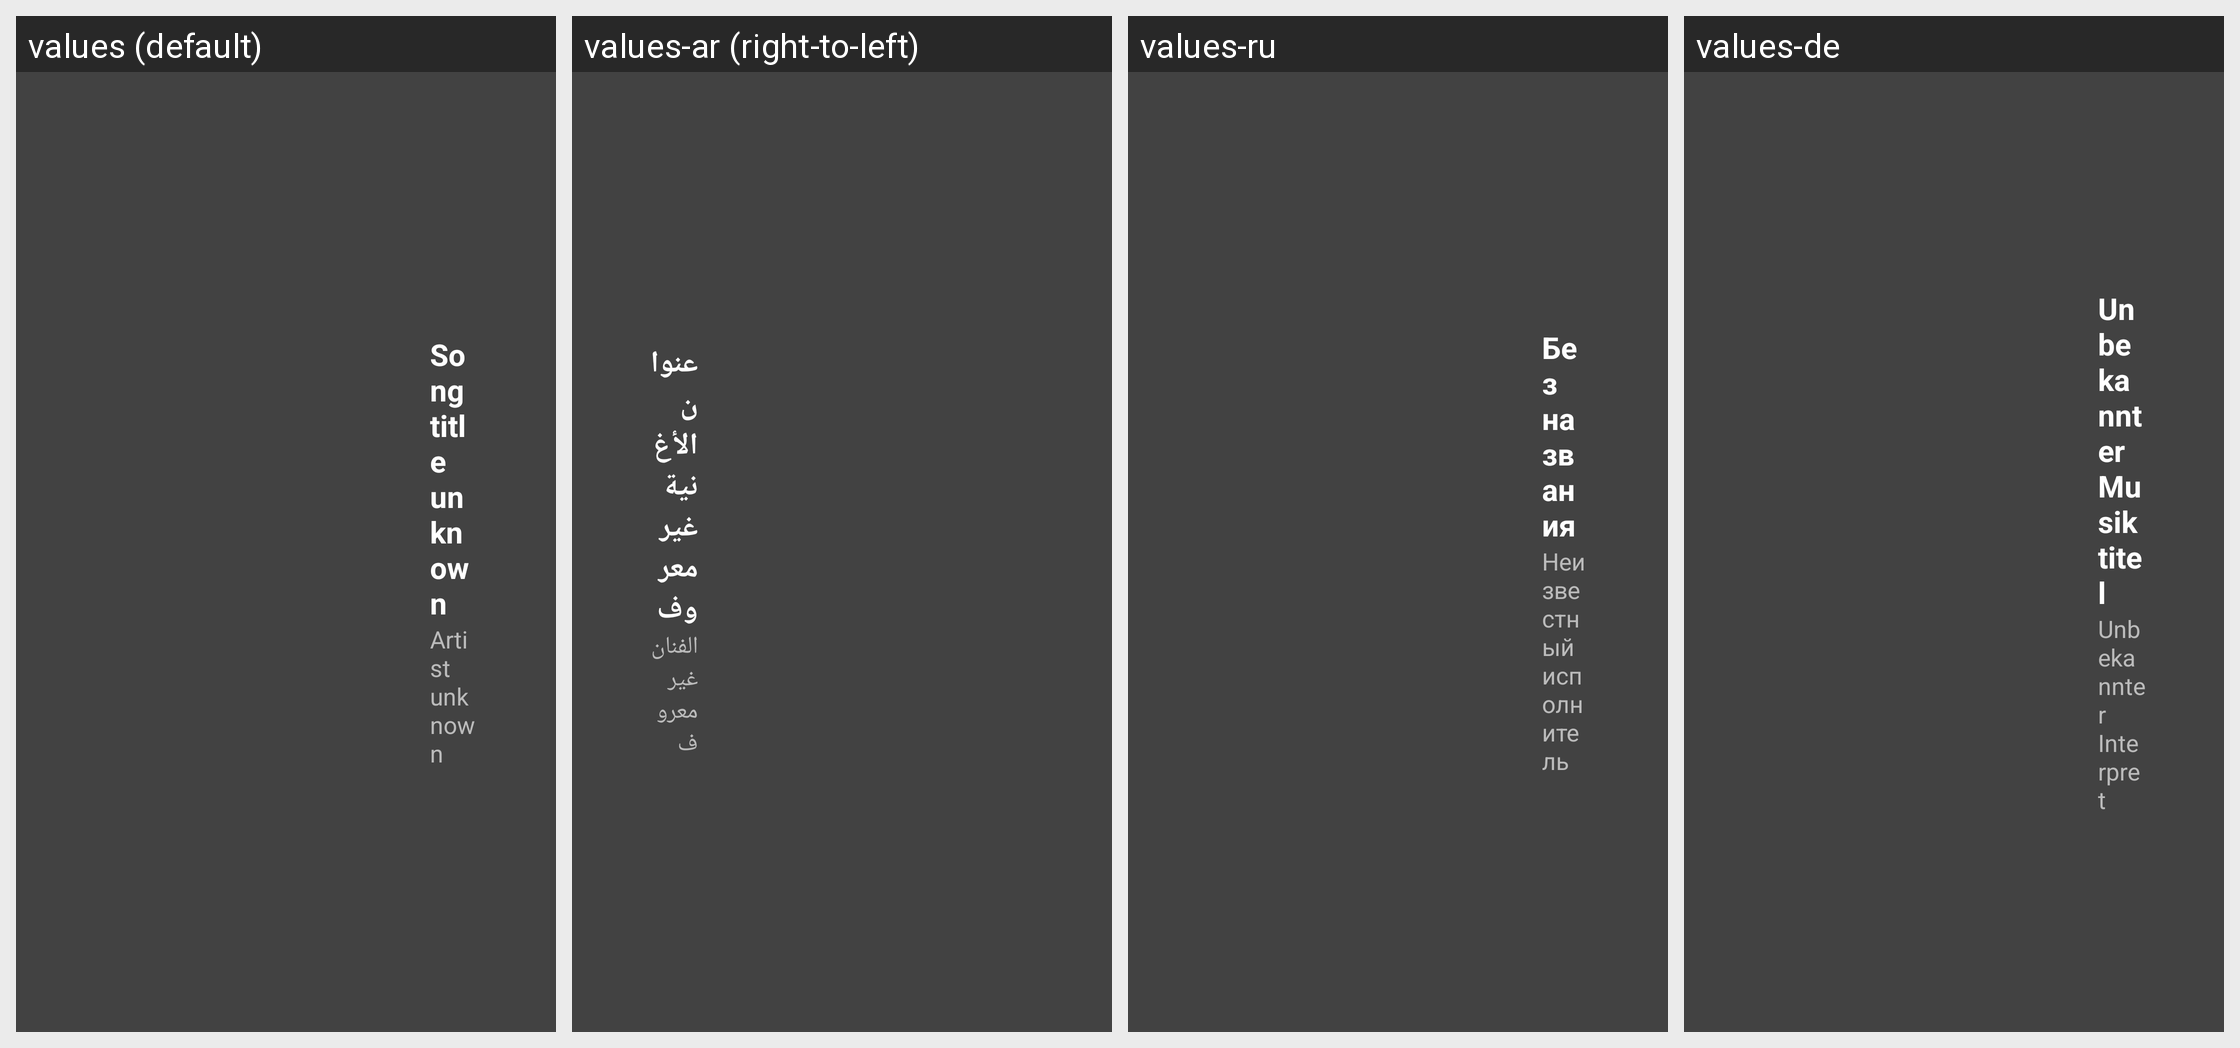

Translations of the strings shown on this Android screen, per locale in the grid:
Android screen res/layout/media2_widget_music_with_title_landscape.xml rendered under 4 locales, left to right: values (default), values-ar (right-to-left), values-ru, values-de. Device: Nexus 5 (rendered at 1080×1920; each locale shown at half size, 540×960, under a caption strip naming it); theme Theme.Planner5D.
Other locales in the repository, not shown: values-af, values-am, values-as, values-az, values-az-rAZ, values-be, values-bg, values-bn, values-bs, values-ca, values-cs, values-da, values-de-rFO, values-el, values-en-rAU, values-en-rCA, values-en-rGB, values-en-rXC, values-es, values-es-rUS, values-et, values-eu, values-fa, values-fa-rIR, values-fi, values-fr, values-fr-rCA, values-gl, values-gu, values-hi, values-hr, values-hu, values-hy, values-id, values-in, values-is, values-it, values-iw, values-ja, values-ka, values-kk, values-km, values-kn, values-ko, values-ky, values-lo, values-lt, values-lv, values-mk, values-ml, values-mn, values-mr, values-ms, values-my, values-nb, values-ne, values-nl, values-or, values-pa, values-pl, values-pt, values-pt-rBR, values-pt-rPT, values-ro, values-si, values-sk, values-sl, values-sq, values-sr, values-sv, values-sw, values-ta, values-te, values-th, values-tl, values-tr, values-uk, values-ur, values-uz, values-vi, values-zh-rCN, values-zh-rHK, values-zh-rMO, values-zh-rTW, values-zu.
Strings drawn on this screen, with the default value and each locale's value (text and hints the layout hard-codes, and strings that could not be matched under every locale, appear in the picture but are not listed):

mcv2_music_title_unknown_text
  values: Song title unknown
  values-ar: عنوان الأغنية غير معروف
  values-ru: Без названия
  values-de: Unbekannter Musiktitel

mcv2_music_artist_unknown_text
  values: Artist unknown
  values-ar: الفنان غير معروف
  values-ru: Неизвестный исполнитель
  values-de: Unbekannter Interpret
